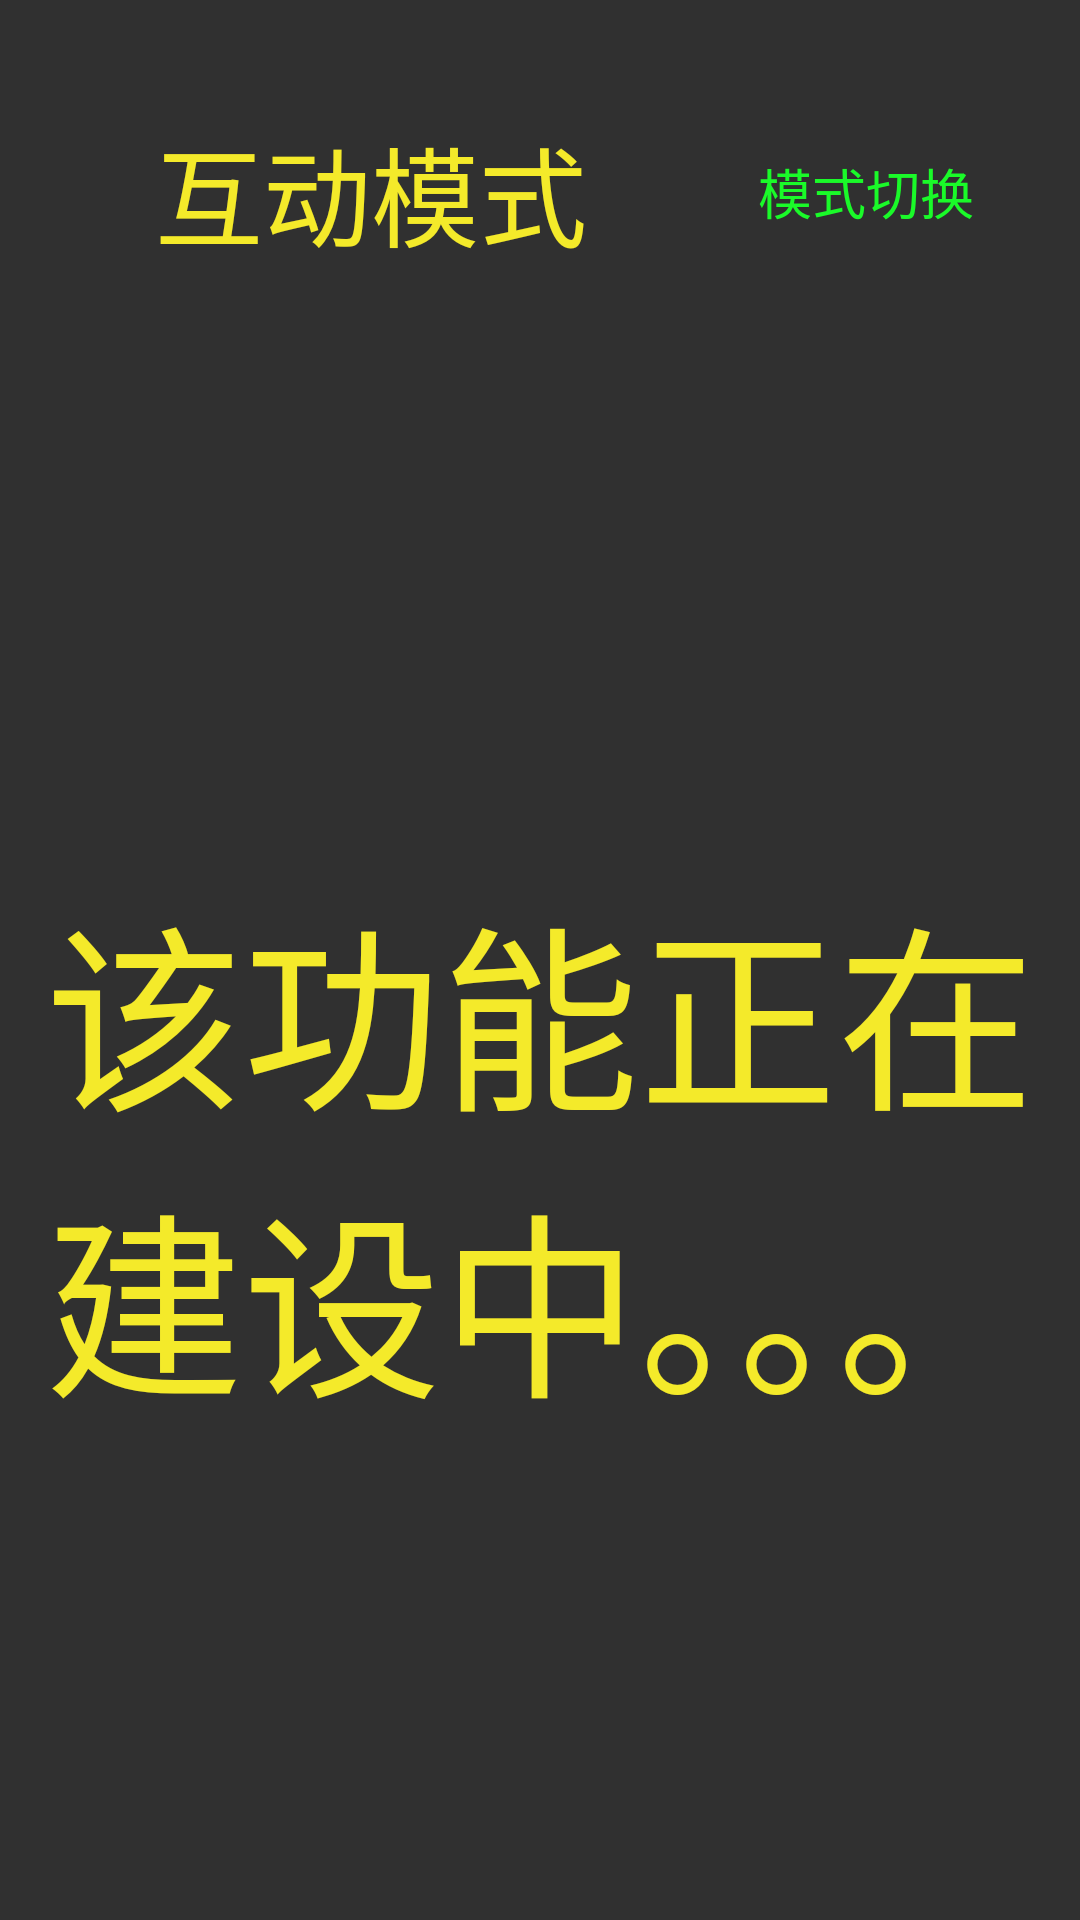

Reconstruct the res/layout file that produces this screen, plus the resources it refers to.
<!-- AndroidManifest.xml: activity theme Theme.AppCompat.NoActionBar -->
<!-- res/layout/activity_chat.xml -->
<?xml version="1.0" encoding="utf-8"?>

<LinearLayout xmlns:android="http://schemas.android.com/apk/res/android"
    xmlns:app="http://schemas.android.com/apk/res-auto"
    xmlns:tools="http://schemas.android.com/tools"
    android:layout_width="match_parent"
    android:layout_height="@dimen/main_height"
    android:background="@mipmap/background3"
    android:orientation="vertical"
    tools:context="com.zgty.oarobot.activity.ChatActivity">


    <LinearLayout
        android:layout_width="match_parent"
        android:layout_height="0dp"
        android:layout_weight="2">

        <TextView
            android:id="@+id/mode_name"
            android:layout_width="0dp"
            android:layout_height="match_parent"
            android:layout_weight="3"
            android:gravity="center"
            android:text="@string/chat_mode_name"
            android:textColor="@color/yellowText"
            android:textSize="@dimen/main_type_size" />

        <TextView
            android:id="@+id/change_mode"
            android:layout_width="0dp"
            android:layout_height="match_parent"
            android:layout_marginRight="@dimen/activity_main_padding"
            android:layout_weight="1"
            android:clickable="true"
            android:drawableRight="@mipmap/change48"
            android:gravity="center"
            android:text="@string/mode_change"
            android:textColor="@color/greenText"
            android:textSize="18sp" />
    </LinearLayout>

    <ListView
        android:id="@+id/chat_goon"
        android:layout_width="match_parent"
        android:layout_height="0dp"
        android:layout_weight="8"
        android:visibility="gone" />

    <TextView
        android:layout_width="match_parent"
        android:layout_height="0dp"
        android:layout_weight="8"
        android:text="该功能正在建设中。。。"
        android:gravity="center"
        android:textSize="@dimen/main_big_size"
        android:textColor="@color/yellowText" />
</LinearLayout>
<!-- resources referenced by this layout -->
<resources>
  <color name="greenText">#1afa29</color>
  <color name="yellowText">#f4ea2a</color>
  <dimen name="activity_main_padding">30dp</dimen>
  <dimen name="main_big_size">66sp</dimen>
  <dimen name="main_height">480dp</dimen>
  <dimen name="main_type_size">36sp</dimen>
  <string name="chat_mode_name">互动模式</string>
  <string name="mode_change">模式切换</string>
</resources>
